Run: headless pygame with SDL's dummy video driver; simulated clock (each Clock.tick advances the game by its frame time, no real sleeping); random seed 0; keys injected as events and as key.get_pressed() state; no mouse input.
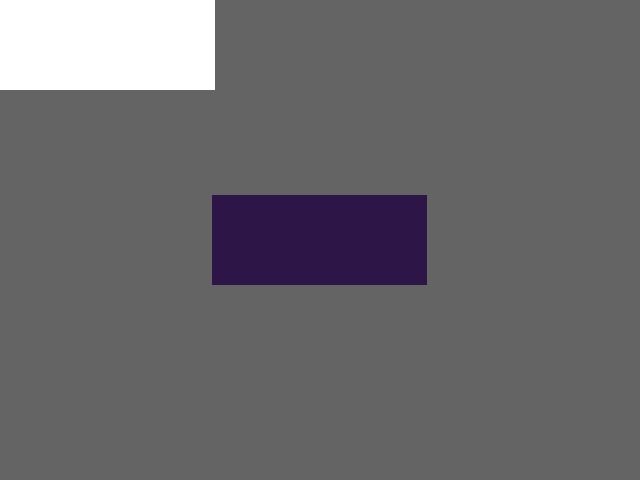
Frame 1 of 4 · flips 1–60 · no input
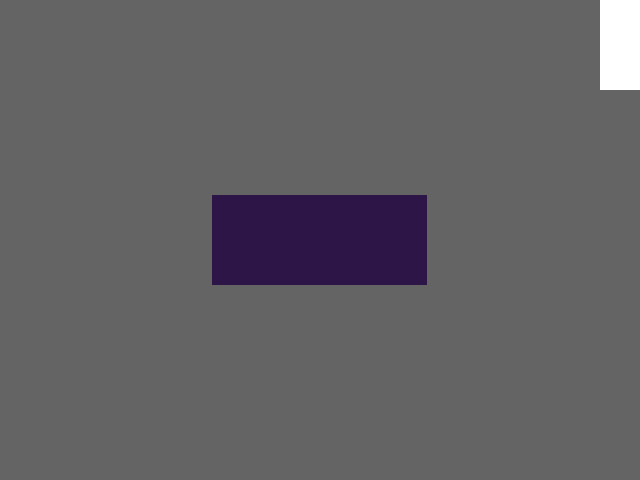
Frame 2 of 4 · flips 61–180 · tapped SPACE, RETURN · held RIGHT (→), D
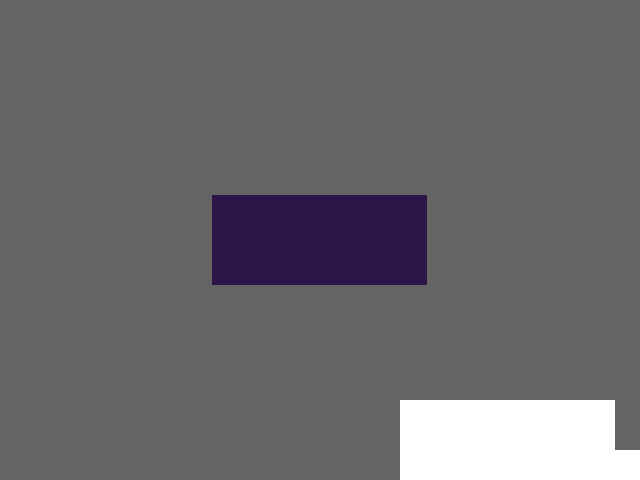
Frame 3 of 4 · flips 181–300 · held DOWN (↓), S
Frame 4 of 4 · flips 301–420 · held LEFT (←), A, UP (↑), W · screen same as frame 1, image omitted

The pygame program that drew these frames:

import pygame
import random
import math
from sys import exit

height = 640
width = 480

pygame.init()
pygame.mixer.init()

screen = pygame.display.set_mode((height, width))
pygame.display.set_caption("The Drift")

clock = pygame.time.Clock()

framerate = 150

#---------------------------------
class car:
    pos = [300, 300]
    size = [215, 90]
    velocity = 5
    R = 46
    G = 21
    B = 71
#---------------------------------

Car = car()

#Update()
while 1:
    #count the time frame took and assign it to ms
    ms = clock.tick(framerate)
    screen.fill((100, 100, 100))

    #detect events including inputs
    for event in pygame.event.get():
        if event.type == pygame.QUIT:
            pygame.quit()
            exit()

    keys = pygame.key.get_pressed()

    Car.pos[0] += ((keys[pygame.K_LEFT] - keys[pygame.K_RIGHT]) * Car.velocity)
    Car.pos[1] += ((keys[pygame.K_UP] - keys[pygame.K_DOWN]) * Car.velocity)

    pygame.draw.rect(screen, (255,255,255), 
                    ([ 200 - Car.pos[0], 200 - Car.pos[1]], 
                    [ Car.size[0] , Car.size[1]]))
    
    pygame.draw.rect(screen, (255,255,255), 
                ([ 100 - Car.pos[0], 100 - Car.pos[1]], 
                [ Car.size[0] , Car.size[1]]))
    
    pygame.draw.rect(screen, (255,255,255), 
                ([ 150 - Car.pos[0], 150 - Car.pos[1]], 
                [ Car.size[0] , Car.size[1]]))
    
    pygame.draw.rect(screen, (255,255,255), 
                ([ 300 - Car.pos[0], 300 - Car.pos[1]], 
                [ Car.size[0] , Car.size[1]]))

    pygame.draw.rect(screen, (Car.R, Car.G, Car.B), 
                     ([ (height / 2)- Car.size[0] / 2 , (width / 2)- Car.size[1] / 2], 
                      [ Car.size[0] , Car.size[1]]))

    pygame.display.flip()
